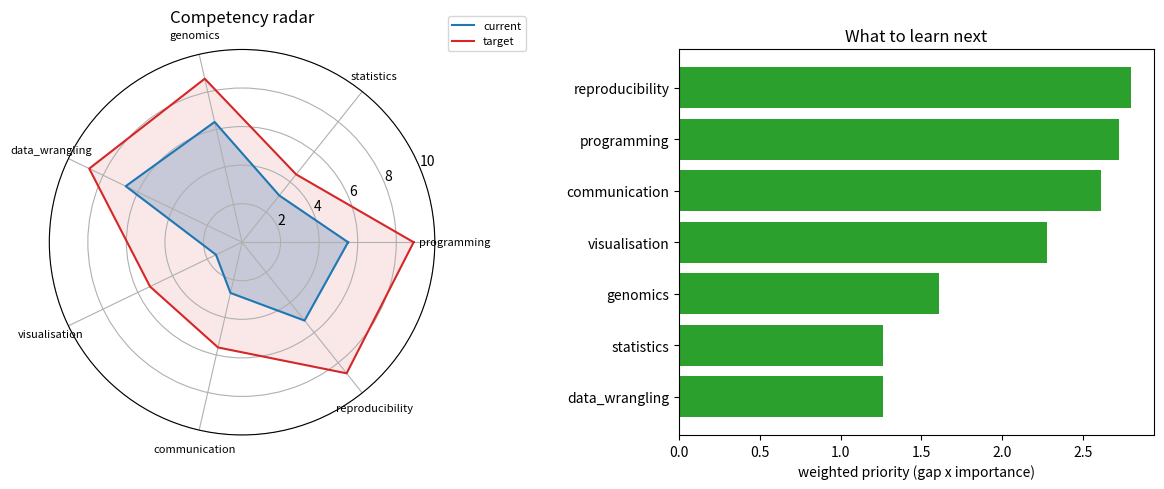

Write Python code to recreate this figure.
# Self-contained demo: simulate self-assessment profiles and plot a skills roadmap.
import os

import matplotlib
matplotlib.use("Agg")

import numpy as np
import pandas as pd
import matplotlib.pyplot as plt

COMPETENCIES = [
    "programming",
    "statistics",
    "genomics",
    "data_wrangling",
    "visualisation",
    "communication",
    "reproducibility",
]

IMPORTANCE = np.array([0.8, 0.9, 0.7, 0.6, 0.6, 0.9, 0.8])


def simulate_profile(seed):
    # Generate a plausible beginner-to-intermediate current profile and a target.
    rng = np.random.default_rng(seed)
    current = np.clip(rng.normal(loc=5.0, scale=1.8, size=len(COMPETENCIES)), 0, 10)
    target = np.clip(current + rng.uniform(1.0, 4.0, size=len(COMPETENCIES)), 0, 10)
    return np.round(current, 1), np.round(target, 1)


def priority(current, target, importance):
    gap = np.clip(target - current, 0, None)
    return gap * importance


def main():
    os.makedirs("figures", exist_ok=True)
    os.makedirs("results", exist_ok=True)

    current, target = simulate_profile(seed=42)
    prio = priority(current, target, IMPORTANCE)

    df = pd.DataFrame(
        {
            "competency": COMPETENCIES,
            "current": current,
            "target": target,
            "importance": IMPORTANCE,
            "priority": np.round(prio, 3),
        }
    ).sort_values("priority", ascending=False).reset_index(drop=True)

    df.to_csv(os.path.join("results", "summary.csv"), index=False)

    fig = plt.figure(figsize=(12, 5))

    # Radar chart of current vs target.
    n = len(COMPETENCIES)
    angles = np.linspace(0, 2 * np.pi, n, endpoint=False).tolist()
    angles += angles[:1]

    ax1 = fig.add_subplot(1, 2, 1, polar=True)
    cur = current.tolist() + [current[0]]
    tgt = target.tolist() + [target[0]]
    ax1.plot(angles, cur, color="#1f77b4", label="current")
    ax1.fill(angles, cur, color="#1f77b4", alpha=0.25)
    ax1.plot(angles, tgt, color="#d62728", label="target")
    ax1.fill(angles, tgt, color="#d62728", alpha=0.10)
    ax1.set_xticks(angles[:-1])
    ax1.set_xticklabels(COMPETENCIES, fontsize=8)
    ax1.set_ylim(0, 10)
    ax1.set_title("Competency radar")
    ax1.legend(loc="upper right", bbox_to_anchor=(1.25, 1.1), fontsize=8)

    # Ranked priority bar chart.
    ax2 = fig.add_subplot(1, 2, 2)
    ax2.barh(df["competency"][::-1], df["priority"][::-1], color="#2ca02c")
    ax2.set_xlabel("weighted priority (gap x importance)")
    ax2.set_title("What to learn next")

    fig.tight_layout()
    fig.savefig(os.path.join("figures", "demo.png"), dpi=120)
    print("Top priority:", df.iloc[0]["competency"])
    print("Wrote figures/demo.png and results/summary.csv")


if __name__ == "__main__":
    main()
